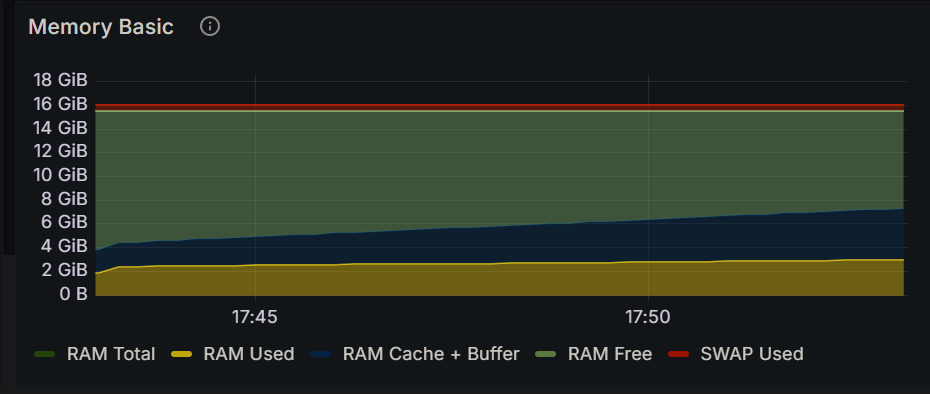

Source data for this figure (header and first rows):
Time, RAM Total, RAM Used, RAM Cache + Buffer, RAM Free, SWAP Used
2024-12-15 17:42:45, 15.5 GiB, 1.86 GiB, 1.94 GiB, 11.7 GiB, 556 MiB
2024-12-15 17:43:00, 15.5 GiB, 1.87 GiB, 1.94 GiB, 11.7 GiB, 556 MiB
2024-12-15 17:43:15, 15.5 GiB, 2.43 GiB, 2.00 GiB, 11.1 GiB, 555 MiB
2024-12-15 17:43:30, 15.5 GiB, 2.43 GiB, 2.04 GiB, 11.1 GiB, 555 MiB
2024-12-15 17:43:45, 15.5 GiB, 2.46 GiB, 2.12 GiB, 11.0 GiB, 555 MiB
2024-12-15 17:44:00, 15.5 GiB, 2.48 GiB, 2.16 GiB, 10.9 GiB, 555 MiB
2024-12-15 17:44:15, 15.5 GiB, 2.51 GiB, 2.24 GiB, 10.8 GiB, 555 MiB
2024-12-15 17:44:30, 15.5 GiB, 2.51 GiB, 2.28 GiB, 10.8 GiB, 555 MiB
2024-12-15 17:44:45, 15.5 GiB, 2.53 GiB, 2.36 GiB, 10.7 GiB, 555 MiB
2024-12-15 17:45:00, 15.5 GiB, 2.54 GiB, 2.40 GiB, 10.6 GiB, 554 MiB
2024-12-15 17:45:15, 15.5 GiB, 2.58 GiB, 2.48 GiB, 10.5 GiB, 554 MiB
2024-12-15 17:45:30, 15.5 GiB, 2.59 GiB, 2.52 GiB, 10.4 GiB, 554 MiB
2024-12-15 17:45:45, 15.5 GiB, 2.59 GiB, 2.56 GiB, 10.4 GiB, 554 MiB
2024-12-15 17:46:00, 15.5 GiB, 2.60 GiB, 2.64 GiB, 10.3 GiB, 554 MiB
2024-12-15 17:46:15, 15.5 GiB, 2.63 GiB, 2.68 GiB, 10.2 GiB, 554 MiB
2024-12-15 17:46:30, 15.5 GiB, 2.63 GiB, 2.76 GiB, 10.2 GiB, 554 MiB
2024-12-15 17:46:45, 15.5 GiB, 2.64 GiB, 2.80 GiB, 10.1 GiB, 554 MiB
2024-12-15 17:47:00, 15.5 GiB, 2.66 GiB, 2.88 GiB, 10.0 GiB, 554 MiB
2024-12-15 17:47:15, 15.5 GiB, 2.68 GiB, 2.92 GiB, 9.95 GiB, 554 MiB
2024-12-15 17:47:30, 15.5 GiB, 2.69 GiB, 3.00 GiB, 9.86 GiB, 554 MiB
2024-12-15 17:47:45, 15.5 GiB, 2.70 GiB, 3.03 GiB, 9.81 GiB, 554 MiB
2024-12-15 17:48:00, 15.5 GiB, 2.70 GiB, 3.12 GiB, 9.73 GiB, 554 MiB
2024-12-15 17:48:15, 15.5 GiB, 2.71 GiB, 3.16 GiB, 9.68 GiB, 554 MiB
2024-12-15 17:48:30, 15.5 GiB, 2.73 GiB, 3.24 GiB, 9.58 GiB, 554 MiB
2024-12-15 17:48:45, 15.5 GiB, 2.75 GiB, 3.28 GiB, 9.52 GiB, 554 MiB
2024-12-15 17:49:00, 15.5 GiB, 2.75 GiB, 3.31 GiB, 9.49 GiB, 554 MiB
2024-12-15 17:49:15, 15.5 GiB, 2.78 GiB, 3.40 GiB, 9.37 GiB, 554 MiB
2024-12-15 17:49:30, 15.5 GiB, 2.79 GiB, 3.44 GiB, 9.33 GiB, 554 MiB
2024-12-15 17:49:45, 15.5 GiB, 2.80 GiB, 3.51 GiB, 9.23 GiB, 554 MiB
2024-12-15 17:50:00, 15.5 GiB, 2.82 GiB, 3.55 GiB, 9.17 GiB, 554 MiB
2024-12-15 17:50:15, 15.5 GiB, 2.85 GiB, 3.63 GiB, 9.07 GiB, 554 MiB
2024-12-15 17:50:30, 15.5 GiB, 2.85 GiB, 3.67 GiB, 9.03 GiB, 554 MiB
2024-12-15 17:50:45, 15.5 GiB, 2.87 GiB, 3.75 GiB, 8.93 GiB, 554 MiB
2024-12-15 17:51:00, 15.5 GiB, 2.89 GiB, 3.79 GiB, 8.87 GiB, 554 MiB
2024-12-15 17:51:15, 15.5 GiB, 2.93 GiB, 3.88 GiB, 8.74 GiB, 554 MiB
2024-12-15 17:51:30, 15.5 GiB, 2.92 GiB, 3.91 GiB, 8.71 GiB, 554 MiB
2024-12-15 17:51:45, 15.5 GiB, 2.93 GiB, 4.00 GiB, 8.62 GiB, 554 MiB
2024-12-15 17:52:00, 15.5 GiB, 2.93 GiB, 4.04 GiB, 8.58 GiB, 554 MiB
2024-12-15 17:52:15, 15.5 GiB, 2.94 GiB, 4.12 GiB, 8.49 GiB, 554 MiB
2024-12-15 17:52:30, 15.5 GiB, 2.96 GiB, 4.16 GiB, 8.43 GiB, 554 MiB
2024-12-15 17:52:45, 15.5 GiB, 2.97 GiB, 4.24 GiB, 8.34 GiB, 554 MiB
2024-12-15 17:53:00, 15.5 GiB, 2.98 GiB, 4.28 GiB, 8.29 GiB, 554 MiB
2024-12-15 17:53:15, 15.5 GiB, 3.01 GiB, 4.32 GiB, 8.22 GiB, 554 MiB
